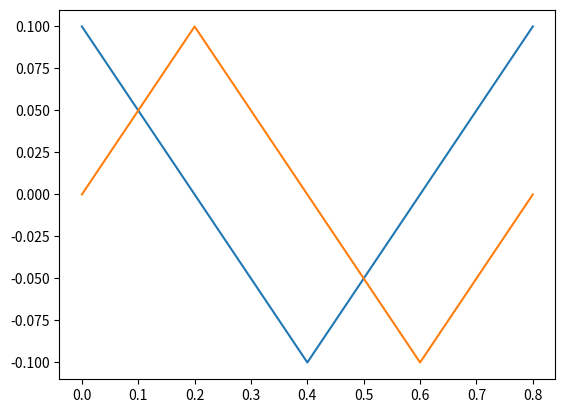

The matplotlib source for this figure:
# ----------------------------------------------------------------
# The University of york
# The School of Physics, Engineering and Technology
# Robotics and Autonomous System Lab
# Author    : Yunlong Lian, PhD students
# File      : temp_math.py
# Date      : 14-Jan-2024
# Version:  : 
# ----------------------------------------------------------------
import numpy as np
import matplotlib.pyplot as plt

step = 2*np.pi / 4

# roll = np.cos(1.0472)
# yaw = np.cos(0+3/2*np.pi)
# print(roll, ' ', yaw)

ang = 0
roll = []
yaw = []
for i in range(5):
    roll.append(np.cos(ang)*0.1)
    yaw.append(np.cos(ang+3/2*np.pi)*0.1)
    ang += step
# print(len(roll))
t = np.arange(0, 1, 1/5)
plt.plot(t, roll)
plt.plot(t, yaw)
plt.show()
print(roll)
print(yaw)
